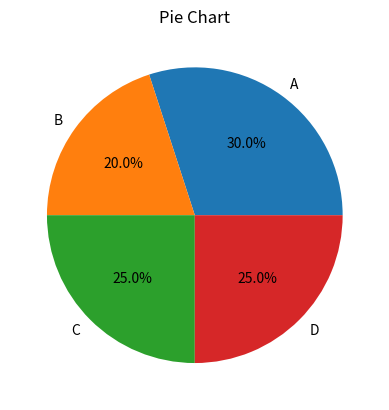

The matplotlib source for this figure:
import matplotlib.pyplot as plt
sizes = [30, 20, 25, 25]
labels = ["A", "B", "C", "D"]

plt.pie(sizes, labels=labels, autopct="%1.1f%%")
plt.title("Pie Chart")
plt.show()